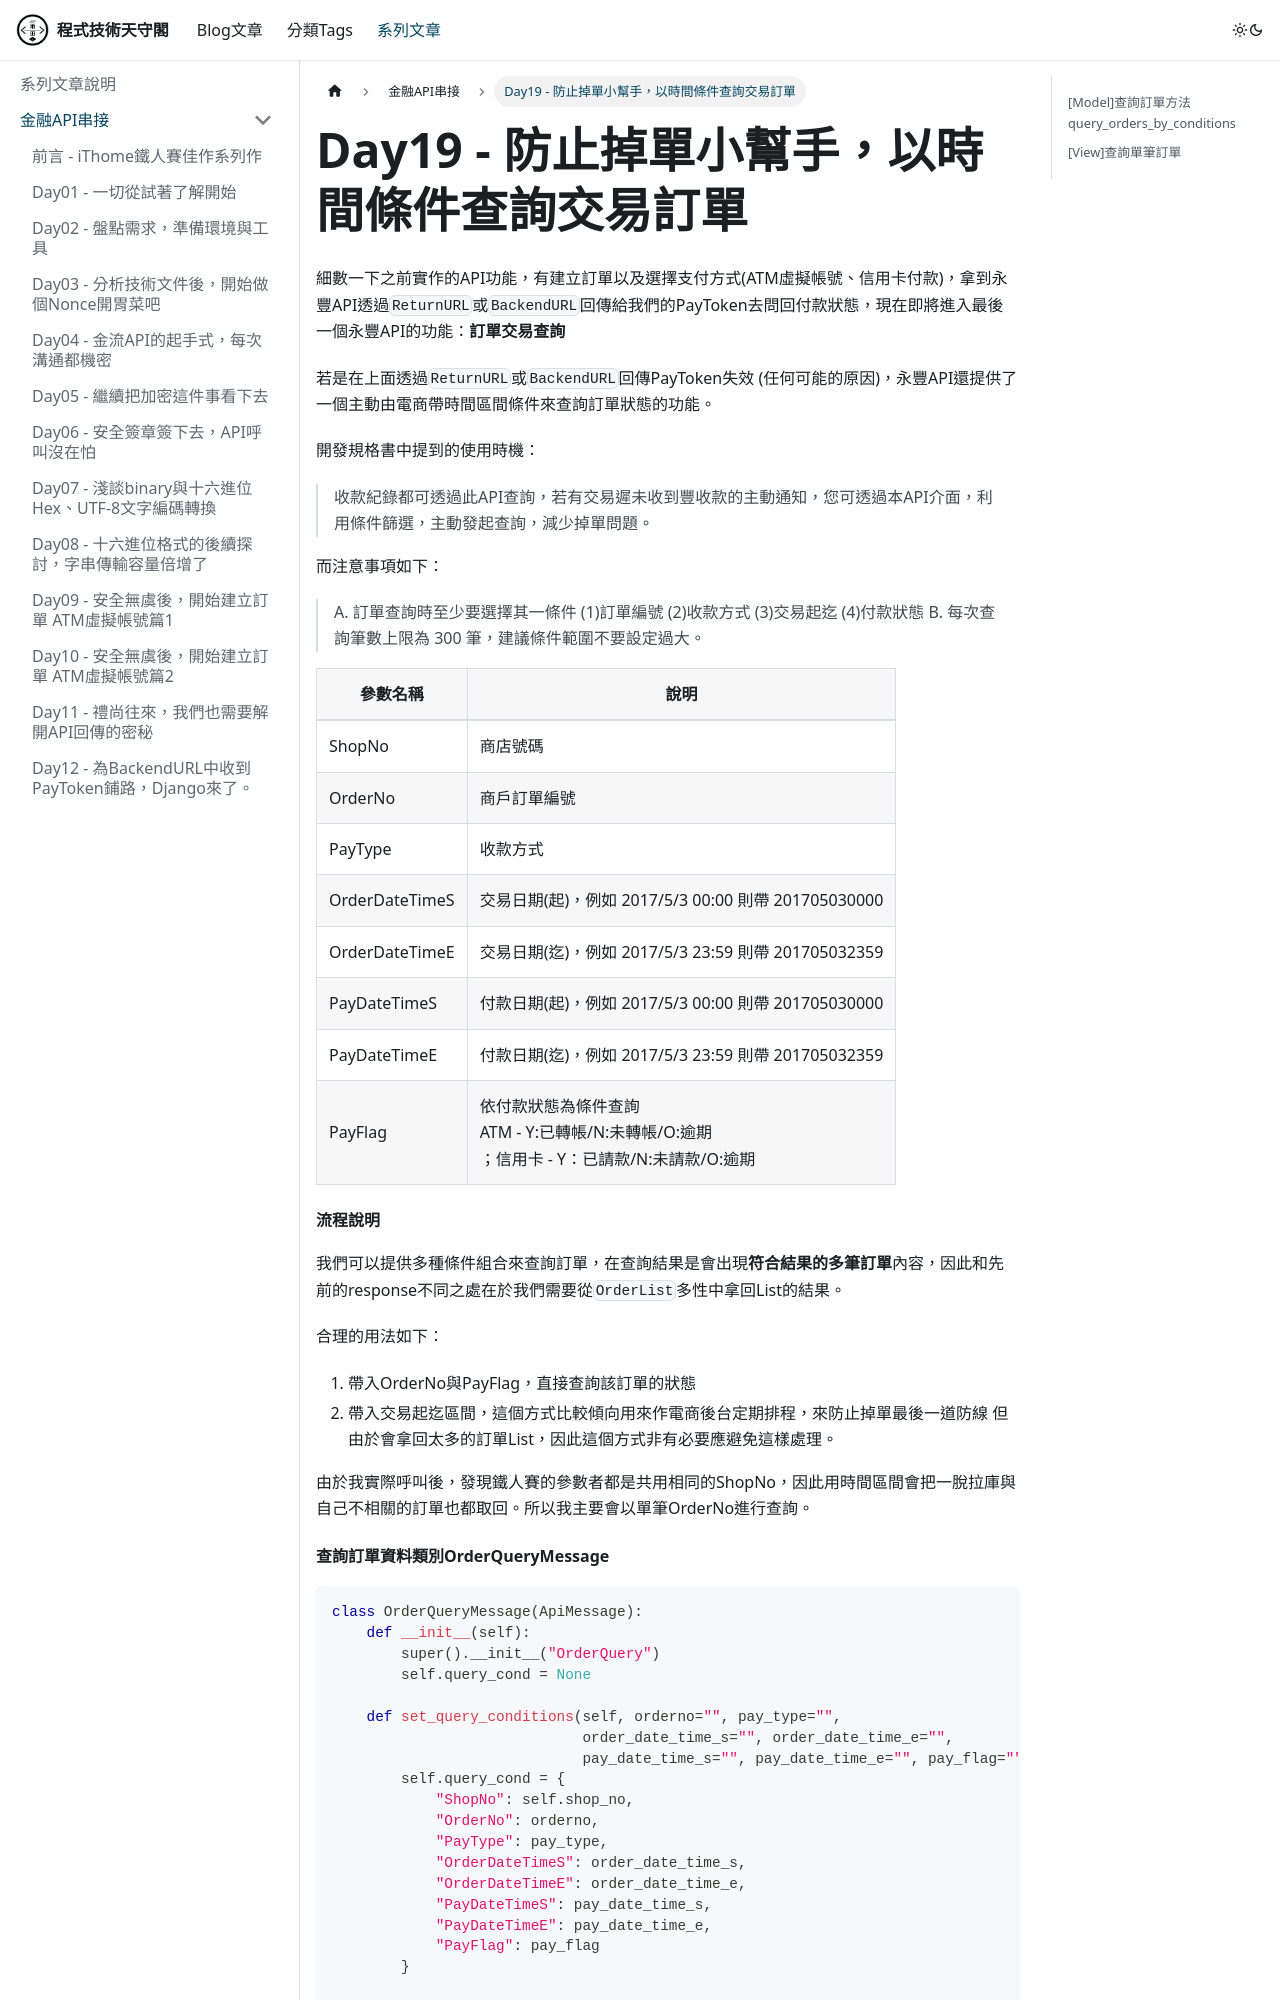

repository: rexmenlin/rexmenlin.github.io · page: docs/finance-bank-api/Day19 - 防止掉單小幫手，以時間條件查詢交易訂單.html · generator: docusaurus

---
sidebar_position: 20
---

細數一下之前實作的API功能，有建立訂單以及選擇支付方式(ATM虛擬帳號、信用卡付款)，拿到永豐API透過`ReturnURL`或`BackendURL`回傳給我們的PayToken去問回付款狀態，現在即將進入最後一個永豐API的功能：**訂單交易查詢**

若是在上面透過`ReturnURL`或`BackendURL`回傳PayToken失效 (任何可能的原因)，永豐API還提供了一個主動由電商帶時間區間條件來查詢訂單狀態的功能。

開發規格書中提到的使用時機：

> 收款紀錄都可透過此API查詢，若有交易遲未收到豐收款的主動通知，您可透過本API介面，利用條件篩選，主動發起查詢，減少掉單問題。

而注意事項如下：

> A. 訂單查詢時至少要選擇其一條件 (1)訂單編號 (2)收款方式 (3)交易起迄 (4)付款狀態
> B. 每次查詢筆數上限為 300 筆，建議條件範圍不要設定過大。

| 參數名稱           | 說明                                                                  |
| -------------- | ------------------------------------------------------------------- |
| ShopNo         | 商店號碼                                                                |
| OrderNo        | 商戶訂單編號                                                              |
| PayType        | 收款方式                                                                |
| OrderDateTimeS | 交易日期(起)，例如 2017/5/3 00:00 則帶 201705030000                           |
| OrderDateTimeE | 交易日期(迄)，例如 2017/5/3 23:59 則帶 201705032359                           |
| PayDateTimeS   | 付款日期(起)，例如 2017/5/3 00:00 則帶 201705030000                           |
| PayDateTimeE   | 付款日期(迄)，例如 2017/5/3 23:59 則帶 201705032359                           |
| PayFlag        | 依付款狀態為條件查詢<br />ATM - Y:已轉帳/N:未轉帳/O:逾期<br />；信用卡 - Y：已請款/N:未請款/O:逾期 |

#### 流程說明

我們可以提供多種條件組合來查詢訂單，在查詢結果是會出現**符合結果的多筆訂單**內容，因此和先前的response不同之處在於我們需要從`OrderList`多性中拿回List的結果。

合理的用法如下：

1. 帶入OrderNo與PayFlag，直接查詢該訂單的狀態
2. 帶入交易起迄區間，這個方式比較傾向用來作電商後台定期排程，來防止掉單最後一道防線
   但由於會拿回太多的訂單List，因此這個方式非有必要應避免這樣處理。

由於我實際呼叫後，發現鐵人賽的參數者都是共用相同的ShopNo，因此用時間區間會把一脫拉庫與自己不相關的訂單也都取回。所以我主要會以單筆OrderNo進行查詢。
